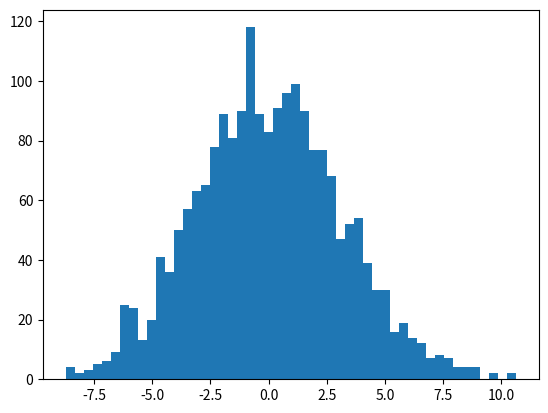

Here is the Python script that generated this plot: (Note: this script raises an exception after producing the figure.)
import numpy
from matplotlib import pyplot
import sys

def create_data(N, K):
    X, mu_star, sigma_star = [], [], []
    for i in range(K):
        loc = (numpy.random.rand() - 0.5) * 10.0 # range: -5.0 - 5.0
        scale = numpy.random.rand() * 3.0 # range: 0.0 - 3.0
        X = numpy.append(X, numpy.random.normal(loc = loc, scale = scale, size = int(N / K)))
        print(X.shape)
        mu_star = numpy.append(mu_star, loc)
        sigma_star = numpy.append(sigma_star, scale)
    return (X, mu_star, sigma_star)

def gaussian(mu, sigma):
    def f(x):
        return numpy.exp(-0.5 * (x - mu) ** 2 / sigma) / numpy.sqrt(2 * numpy.pi * sigma)
    return f

def estimate_posterior_likelihood(X, pi, gf):
    l = numpy.zeros((X.size, pi.size))
    for (i, x) in enumerate(X):
        l[i, :] = pi * gf(x)  
    return l * numpy.vectorize(lambda y: 1 / y)(l.sum(axis = 1).reshape(-1, 1))

def estimate_gmm_parameter(X, gamma):
    N = gamma.sum(axis = 0)
    mu = (gamma * X.reshape((-1, 1))).sum(axis = 0) / N
    sigma = (gamma * (X.reshape(-1, 1) - mu) ** 2).sum(axis = 0) / N
    pi = N / X.size
    return (mu, sigma, pi)

def calc_Q(X, mu, sigma, pi, gamma):
    Q = (gamma * (numpy.log(pi * (2 * numpy.pi * sigma) ** (-0.5)))).sum()
    for (i, x) in enumerate(X):
        Q += (gamma[i, :] * (-0.5 * (x - mu) ** 2 / sigma)).sum()
    return Q

if __name__ == '__main__':

    # data
    K = 2
    N = 1000 * K
    X, mu_star, sigma_star = create_data(N, K)

    # termination condition
    epsilon = 0.000001

    # initialize gmm parameter
    pi = numpy.random.rand(K)
    print(pi)
    mu = numpy.random.randn(K)
    sigma = numpy.abs(numpy.random.randn(K))
    Q = -sys.float_info.max
    delta = None

    # EM algorithm
    while delta == None or delta >= epsilon:
        gf = gaussian(mu, sigma)

        # E step: estimate posterior probability of hidden variable gamma
        gamma = estimate_posterior_likelihood(X, pi, gf)

        # M step: miximize Q function by estimating mu, sigma and pi
        mu, sigma, pi = estimate_gmm_parameter(X, gamma)

        # calculate Q function
        Q_new = calc_Q(X, mu, sigma, pi, gamma)
        delta = Q_new - Q
        Q = Q_new

    # result
    print(gamma)
    print (u'mu*: %s, simga*: %s' % (str(numpy.sort(numpy.around(mu_star, 3))), str(numpy.sort(numpy.around(sigma_star, 3)))))
    print (u'mu : %s, sgima : %s' % (str(numpy.sort(numpy.around(mu, 3))), str(numpy.sort(numpy.around(sigma, 3)))))

    # plot
    n, bins, _ = pyplot.hist(X, 50, normed = 1, alpha = 0.3)
    seq = numpy.arange(-15, 15, 0.02)
    for i in range(K):
        pyplot.plot(seq, gaussian(mu[i], sigma[i])(seq), linewidth = 2.0)
    pyplot.savefig('gmm_graph.png')
    pyplot.show()